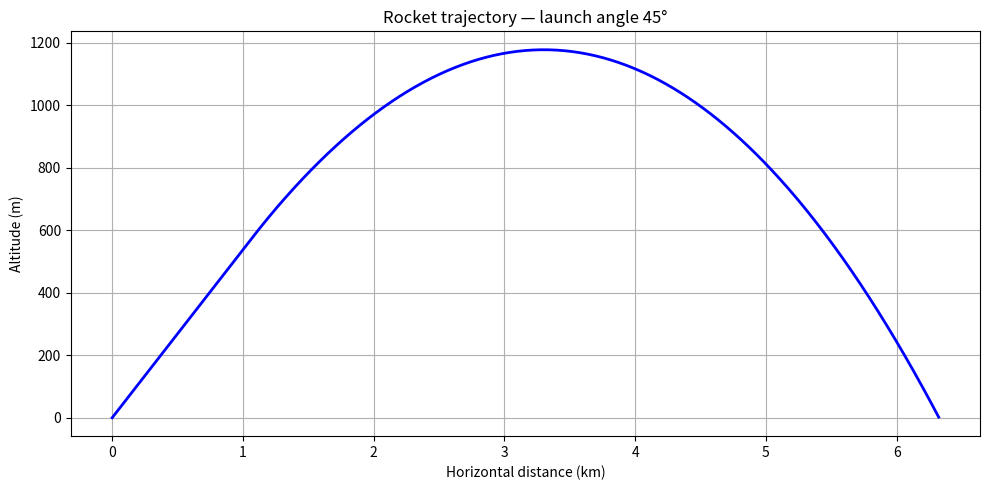

Write the Python code that produced this figure.
from scipy.integrate import solve_ivp
import numpy as np
import matplotlib.pyplot as plt

# Parameters
mass      = 500
thrust    = 15000
burn_time = 10
Cd        = 0.3
A         = 0.05
rho       = 1.225
g         = 9.81
angle_deg = 45
angle_rad = np.radians(angle_deg)

def rocket_2d(t, y):
    x, y_pos, vx, vy = y

    speed = np.sqrt(vx**2 + vy**2)

    if t <= burn_time:
        T = thrust
    else:
        T = 0

    drag = 0.5 * rho * speed**2 * Cd * A

    if speed > 0:
        drag_x = -drag * vx / speed
        drag_y = -drag * vy / speed
    else:
        drag_x = 0
        drag_y = 0

    if t <= burn_time:
        ax = (T * np.cos(angle_rad) + drag_x) / mass
        ay = (T * np.sin(angle_rad) + drag_y) / mass - g
    else:
        ax = drag_x / mass
        ay = drag_y / mass - g

    return [vx, vy, ax, ay]

y0     = [0, 0, 0, 0]
t_span = (0, 60)
t_eval = np.linspace(0, 60, 1000)

sol = solve_ivp(rocket_2d, t_span, y0, t_eval=t_eval)

x   = sol.y[0]
alt = sol.y[1]

# find landing point
landing_idx = np.where(alt < 0)[0]
if len(landing_idx) > 0:
    landing_idx = landing_idx[0]
else:
    landing_idx = -1

plt.figure(figsize=(10, 5))
plt.plot(x[:landing_idx]/1000, alt[:landing_idx], 'b-', linewidth=2)
plt.xlabel('Horizontal distance (km)')
plt.ylabel('Altitude (m)')
plt.title(f'Rocket trajectory — launch angle {angle_deg}°')
plt.grid(True)
plt.tight_layout()
plt.savefig('rocket_2d.png', dpi=150)
plt.show()

print(f"Peak altitude: {alt.max():.1f} m")
print(f"Range: {x[landing_idx]/1000:.2f} km")
